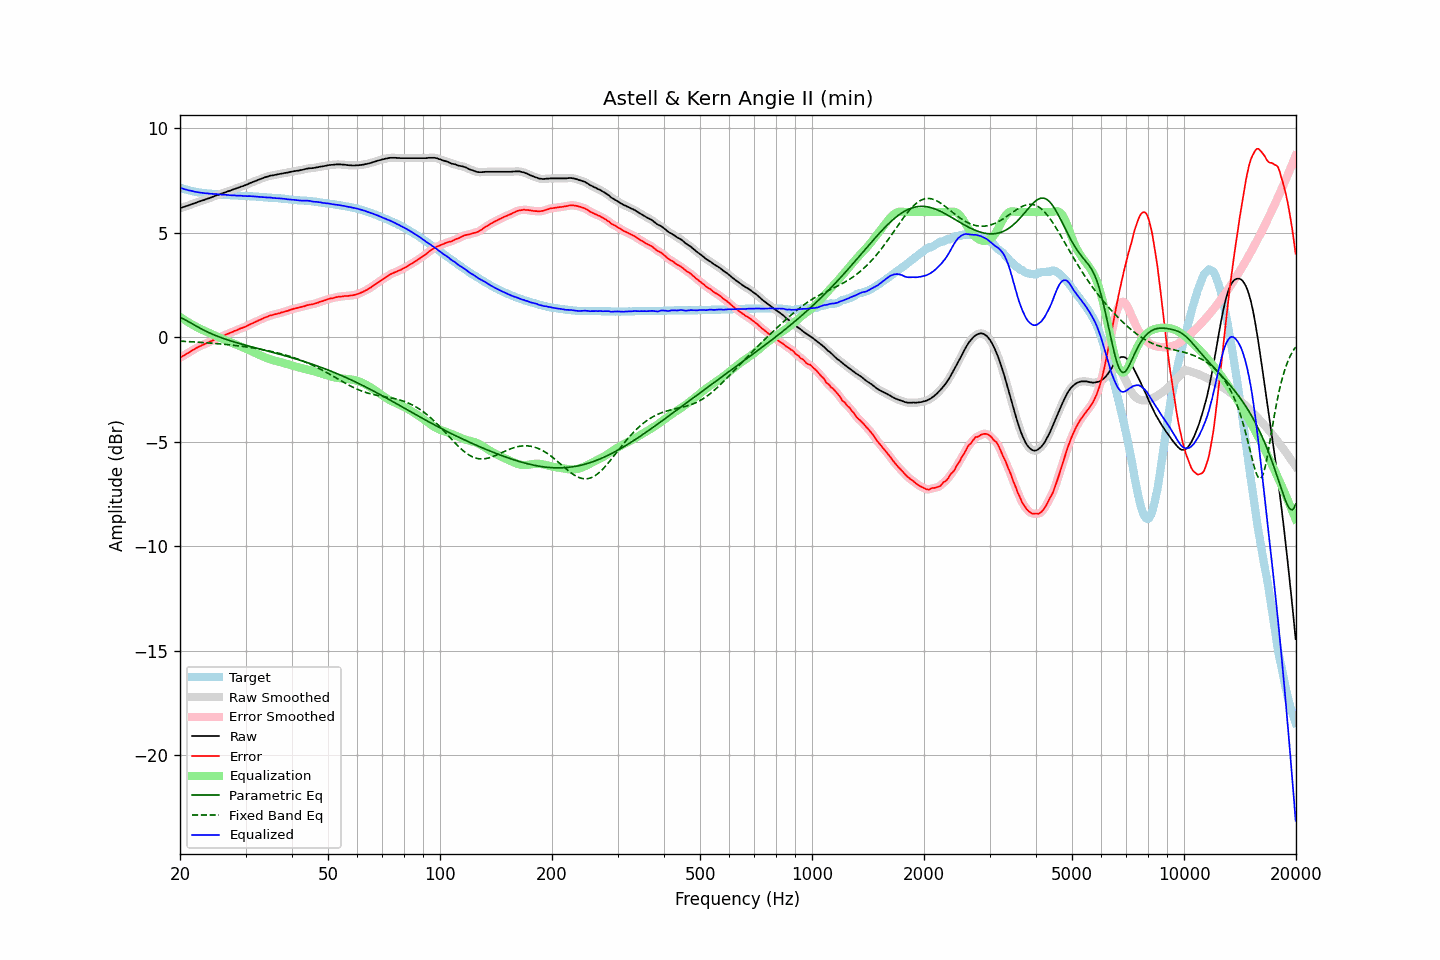

Source data for this figure (header and first rows):
frequency, raw, error, smoothed, error_smoothed, equalization, parametric_eq, fixed_band_eq, equalized_raw, equalized_smoothed, target
20.00, 6.19, -0.98, 6.19, -0.97, 0.98, 0.97, -0.18, 7.17, 7.17, 7.17
20.20, 6.21, -0.93, 6.21, -0.93, 0.93, 0.93, -0.18, 7.14, 7.14, 7.13
20.40, 6.24, -0.87, 6.24, -0.88, 0.88, 0.89, -0.18, 7.12, 7.11, 7.11
20.61, 6.26, -0.84, 6.26, -0.83, 0.83, 0.85, -0.19, 7.09, 7.09, 7.09
20.81, 6.29, -0.78, 6.29, -0.79, 0.78, 0.81, -0.19, 7.07, 7.07, 7.07
21.02, 6.31, -0.74, 6.31, -0.74, 0.74, 0.77, -0.20, 7.05, 7.05, 7.05
21.23, 6.34, -0.69, 6.34, -0.69, 0.69, 0.72, -0.20, 7.03, 7.03, 7.03
21.44, 6.37, -0.64, 6.37, -0.65, 0.65, 0.68, -0.20, 7.01, 7.01, 7.01
21.66, 6.40, -0.59, 6.40, -0.60, 0.60, 0.64, -0.21, 7.00, 7.00, 6.99
21.87, 6.42, -0.56, 6.42, -0.55, 0.56, 0.59, -0.21, 6.98, 6.98, 6.98
22.09, 6.45, -0.51, 6.45, -0.51, 0.51, 0.55, -0.22, 6.96, 6.97, 6.96
22.31, 6.48, -0.47, 6.48, -0.47, 0.47, 0.51, -0.22, 6.95, 6.95, 6.95
22.54, 6.51, -0.43, 6.51, -0.43, 0.43, 0.46, -0.23, 6.94, 6.94, 6.94
22.76, 6.53, -0.40, 6.53, -0.40, 0.40, 0.42, -0.23, 6.93, 6.93, 6.93
22.99, 6.56, -0.36, 6.56, -0.36, 0.36, 0.38, -0.24, 6.92, 6.92, 6.92
23.22, 6.58, -0.33, 6.58, -0.33, 0.33, 0.34, -0.24, 6.90, 6.91, 6.91
23.45, 6.61, -0.29, 6.61, -0.29, 0.29, 0.30, -0.25, 6.90, 6.90, 6.90
23.69, 6.64, -0.25, 6.64, -0.26, 0.26, 0.27, -0.26, 6.89, 6.89, 6.89
23.92, 6.66, -0.23, 6.66, -0.22, 0.22, 0.23, -0.26, 6.88, 6.88, 6.89
24.16, 6.69, -0.19, 6.69, -0.19, 0.19, 0.20, -0.27, 6.88, 6.88, 6.88
24.40, 6.72, -0.16, 6.72, -0.16, 0.15, 0.16, -0.27, 6.87, 6.87, 6.88
24.65, 6.75, -0.12, 6.75, -0.12, 0.12, 0.13, -0.28, 6.87, 6.87, 6.87
24.89, 6.78, -0.08, 6.78, -0.08, 0.08, 0.10, -0.29, 6.86, 6.86, 6.86
25.14, 6.81, -0.04, 6.81, -0.05, 0.05, 0.07, -0.29, 6.86, 6.85, 6.85
25.39, 6.83, -0.01, 6.83, -0.01, 0.01, 0.04, -0.30, 6.84, 6.85, 6.84
25.65, 6.86, 0.02, 6.86, 0.02, -0.02, 0.01, -0.31, 6.84, 6.84, 6.84
25.91, 6.89, 0.06, 6.89, 0.05, -0.05, -0.02, -0.31, 6.84, 6.83, 6.83
26.16, 6.92, 0.09, 6.92, 0.09, -0.09, -0.05, -0.32, 6.83, 6.83, 6.83
26.43, 6.94, 0.11, 6.94, 0.12, -0.12, -0.07, -0.33, 6.82, 6.83, 6.83
26.69, 6.97, 0.15, 6.97, 0.15, -0.15, -0.10, -0.34, 6.82, 6.82, 6.82
26.96, 7.00, 0.18, 6.99, 0.18, -0.18, -0.13, -0.34, 6.82, 6.81, 6.82
27.23, 7.02, 0.21, 7.02, 0.21, -0.21, -0.15, -0.35, 6.81, 6.81, 6.81
27.50, 7.05, 0.24, 7.05, 0.25, -0.25, -0.17, -0.36, 6.80, 6.81, 6.80
27.77, 7.08, 0.28, 7.08, 0.28, -0.28, -0.20, -0.37, 6.80, 6.80, 6.80
28.05, 7.11, 0.32, 7.11, 0.31, -0.31, -0.22, -0.38, 6.80, 6.80, 6.79
28.33, 7.13, 0.34, 7.13, 0.34, -0.34, -0.24, -0.39, 6.79, 6.79, 6.79
28.62, 7.16, 0.37, 7.16, 0.37, -0.37, -0.27, -0.40, 6.79, 6.79, 6.79
28.90, 7.19, 0.41, 7.19, 0.41, -0.40, -0.29, -0.41, 6.79, 6.78, 6.78
29.19, 7.22, 0.44, 7.22, 0.44, -0.44, -0.31, -0.42, 6.78, 6.78, 6.78
29.48, 7.24, 0.46, 7.24, 0.47, -0.47, -0.33, -0.43, 6.77, 6.77, 6.78
29.78, 7.27, 0.49, 7.27, 0.49, -0.50, -0.35, -0.44, 6.77, 6.77, 6.77
30.08, 7.30, 0.53, 7.30, 0.53, -0.53, -0.37, -0.45, 6.76, 6.76, 6.77
30.38, 7.33, 0.57, 7.33, 0.57, -0.57, -0.40, -0.46, 6.76, 6.76, 6.76
30.68, 7.37, 0.61, 7.37, 0.61, -0.60, -0.42, -0.47, 6.77, 6.76, 6.76
30.99, 7.40, 0.64, 7.40, 0.64, -0.64, -0.44, -0.48, 6.76, 6.76, 6.76
31.30, 7.43, 0.67, 7.43, 0.68, -0.68, -0.46, -0.50, 6.75, 6.75, 6.76
31.61, 7.46, 0.72, 7.46, 0.71, -0.71, -0.48, -0.51, 6.75, 6.75, 6.74
31.93, 7.49, 0.75, 7.49, 0.75, -0.75, -0.50, -0.52, 6.74, 6.74, 6.74
32.24, 7.52, 0.78, 7.52, 0.78, -0.79, -0.52, -0.53, 6.73, 6.73, 6.74
32.57, 7.55, 0.82, 7.55, 0.82, -0.82, -0.54, -0.55, 6.73, 6.73, 6.73
32.89, 7.58, 0.85, 7.58, 0.85, -0.86, -0.56, -0.56, 6.72, 6.72, 6.72
33.22, 7.61, 0.89, 7.61, 0.89, -0.89, -0.58, -0.58, 6.72, 6.72, 6.72
33.55, 7.64, 0.93, 7.64, 0.93, -0.93, -0.60, -0.59, 6.71, 6.71, 6.71
33.89, 7.67, 0.96, 7.67, 0.96, -0.96, -0.62, -0.61, 6.71, 6.71, 6.71
34.23, 7.69, 0.98, 7.69, 0.99, -0.99, -0.64, -0.62, 6.70, 6.70, 6.70
34.57, 7.71, 1.02, 7.71, 1.02, -1.02, -0.66, -0.64, 6.69, 6.70, 6.69
34.92, 7.74, 1.05, 7.73, 1.04, -1.04, -0.68, -0.65, 6.70, 6.69, 6.69
35.27, 7.75, 1.06, 7.75, 1.07, -1.06, -0.70, -0.67, 6.68, 6.68, 6.69
35.62, 7.76, 1.09, 7.76, 1.09, -1.09, -0.72, -0.69, 6.67, 6.68, 6.67
35.97, 7.78, 1.11, 7.78, 1.11, -1.11, -0.74, -0.71, 6.67, 6.67, 6.67
... 635 more rows
